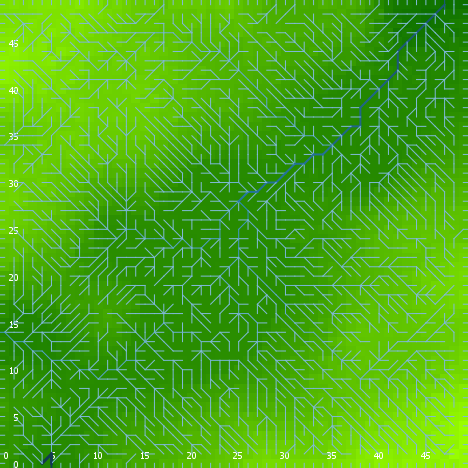

The file beside this chart, header and first rows:
export-world data (NetLogo 6.0.4)
land_05_withInitialEcologicalCommunity.n…
05/27/2020 14:27:20:607 +0100
RANDOM STATE
0 0 -1727483681 234 0.5792801202474395 f…
GLOBALS
min-pxcor, max-pxcor, min-pycor, max-pycor, perspective, subject, nextIndex, directed-links, ticks, display-mode, ecol_brushfrequencyinflection, ecol_brushfrequencyrate, ecol_grassfrequencyinflection, ecol_grassfrequencyrate, ecol_woodfrequencyinflection, ecol_woodfrequencyrate, elevationdistribution, elev_algorithm-style, elev_featureanglerange, elev_inversioniterations, elev_noise, elev_numdepressions, elev_numprotuberances, elev_numranges
0, 49, 0, 49, 0, nobody, 2600, "UNDIRECTED", -1, "terrain", 10.82, 0.07551, 2.741, 0.1479, 36.85, 0.01862, [16.067747862457953 12.615554408771532 8…, "C#", 4.884, 0.2302, 3.928, 10, 9, 30
TURTLES
who, color, heading, xcor, ycor, shape, label, label-color, breed, hidden?, size, pen-size, pen-mode, numpoints
0, 65, 166, 41, 16, "default", "", 9.9, {breed flowholders}, true, 1, 1, "up", 
1, 15, 342, 23, 2, "default", "", 9.9, {breed flowholders}, true, 1, 1, "up", 
2, 95, 150, 11, 10, "default", "", 9.9, {breed flowholders}, true, 1, 1, "up", 
3, 105, 172, 43, 4, "default", "", 9.9, {breed flowholders}, true, 1, 1, "up", 
4, 35, 240, 30, 31, "default", "", 9.9, {breed flowholders}, true, 1, 1, "up", 
5, 25, 37, 46, 19, "default", "", 9.9, {breed flowholders}, true, 1, 1, "up", 
6, 115, 269, 21, 41, "default", "", 9.9, {breed flowholders}, true, 1, 1, "up", 
7, 105, 255, 1, 25, "default", "", 9.9, {breed flowholders}, true, 1, 1, "up", 
8, 45, 297, 12, 27, "default", "", 9.9, {breed flowholders}, true, 1, 1, "up", 
9, 97, 0, 39, 49, "line half", "", 9.9, {breed flowholders}, false, 1, 1, "up", 
10, 65, 203, 9, 6, "default", "", 9.9, {breed flowholders}, true, 1, 1, "up", 
11, 55, 172, 32, 42, "default", "", 9.9, {breed flowholders}, true, 1, 1, "up", 
12, 45, 284, 1, 40, "default", "", 9.9, {breed flowholders}, true, 1, 1, "up", 
13, 115, 53, 26, 8, "default", "", 9.9, {breed flowholders}, true, 1, 1, "up", 
14, 45, 62, 32, 41, "default", "", 9.9, {breed flowholders}, true, 1, 1, "up", 
15, 97, 90, 49, 13, "line half", "", 9.9, {breed flowholders}, false, 1, 1, "up", 
16, 125, 224, 20, 35, "default", "", 9.9, {breed flowholders}, true, 1, 1, "up", 
17, 25, 204, 39, 18, "default", "", 9.9, {breed flowholders}, true, 1, 1, "up", 
18, 15, 296, 10, 18, "default", "", 9.9, {breed flowholders}, true, 1, 1, "up", 
19, 75, 48, 7, 33, "default", "", 9.9, {breed flowholders}, true, 1, 1, "up", 
20, 25, 106, 11, 35, "default", "", 9.9, {breed flowholders}, true, 1, 1, "up", 
21, 135, 4, 15, 34, "default", "", 9.9, {breed flowholders}, true, 1, 1, "up", 
22, 125, 235, 16, 38, "default", "", 9.9, {breed flowholders}, true, 1, 1, "up", 
23, 95, 352, 10, 24, "default", "", 9.9, {breed flowholders}, true, 1, 1, "up", 
24, 115, 267, 9, 29, "default", "", 9.9, {breed flowholders}, true, 1, 1, "up", 
25, 55, 246, 23, 36, "default", "", 9.9, {breed flowholders}, true, 1, 1, "up", 
26, 85, 214, 47, 14, "default", "", 9.9, {breed flowholders}, true, 1, 1, "up", 
27, 85, 301, 22, 12, "default", "", 9.9, {breed flowholders}, true, 1, 1, "up", 
28, 135, 14, 15, 9, "default", "", 9.9, {breed flowholders}, true, 1, 1, "up", 
29, 65, 96, 8, 3, "default", "", 9.9, {breed flowholders}, true, 1, 1, "up", 
30, 115, 185, 38, 40, "default", "", 9.9, {breed flowholders}, true, 1, 1, "up", 
31, 45, 126, 40, 48, "default", "", 9.9, {breed flowholders}, true, 1, 1, "up", 
32, 115, 324, 23, 4, "default", "", 9.9, {breed flowholders}, true, 1, 1, "up", 
33, 25, 193, 37, 19, "default", "", 9.9, {breed flowholders}, true, 1, 1, "up", 
34, 115, 72, 29, 48, "default", "", 9.9, {breed flowholders}, true, 1, 1, "up", 
35, 75, 49, 17, 23, "default", "", 9.9, {breed flowholders}, true, 1, 1, "up", 
36, 45, 191, 37, 38, "default", "", 9.9, {breed flowholders}, true, 1, 1, "up", 
37, 5, 223, 22, 39, "default", "", 9.9, {breed flowholders}, true, 1, 1, "up", 
38, 97, 180, 34, 0, "line half", "", 9.9, {breed flowholders}, false, 1, 1, "up", 
39, 115, 190, 36, 48, "default", "", 9.9, {breed flowholders}, true, 1, 1, "up", 
40, 55, 0, 25, 31, "default", "", 9.9, {breed flowholders}, true, 1, 1, "up", 
41, 135, 115, 30, 7, "default", "", 9.9, {breed flowholders}, true, 1, 1, "up", 
42, 135, 63, 35, 25, "default", "", 9.9, {breed flowholders}, true, 1, 1, "up", 
43, 25, 133, 8, 10, "default", "", 9.9, {breed flowholders}, true, 1, 1, "up", 
44, 105, 205, 25, 32, "default", "", 9.9, {breed flowholders}, true, 1, 1, "up", 
45, 45, 222, 21, 21, "default", "", 9.9, {breed flowholders}, true, 1, 1, "up", 
46, 105, 249, 37, 40, "default", "", 9.9, {breed flowholders}, true, 1, 1, "up", 
47, 75, 3, 2, 5, "default", "", 9.9, {breed flowholders}, true, 1, 1, "up", 
48, 125, 353, 45, 44, "default", "", 9.9, {breed flowholders}, true, 1, 1, "up", 
49, 97, 180, 17, 0, "line half", "", 9.9, {breed flowholders}, false, 1, 1, "up", 
50, 25, 69, 35, 10, "default", "", 9.9, {breed flowholders}, true, 1, 1, "up", 
... 11,243 more rows
